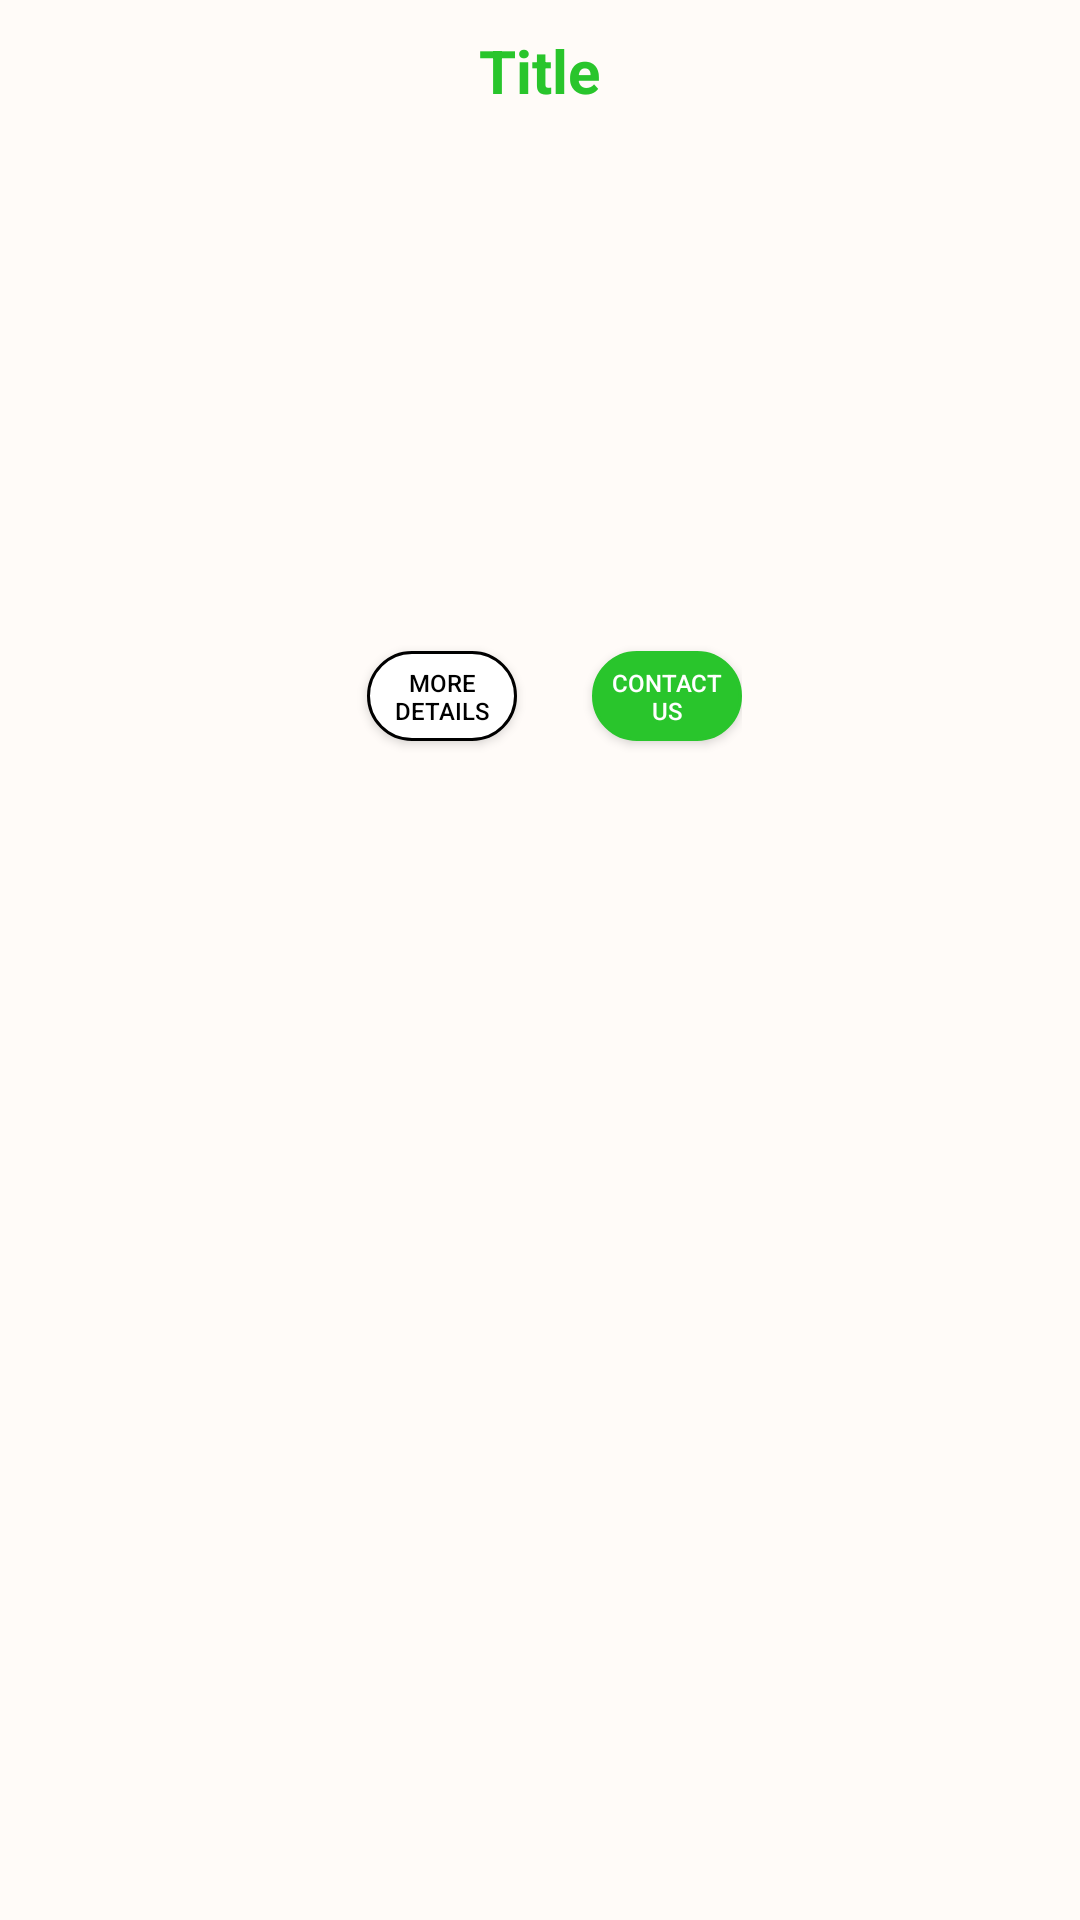

Layout XML and referenced resources for this Android screen:
<!-- AndroidManifest.xml: application theme Theme.AppUser -->
<!-- res/layout/ads_adapter_layout.xml -->
<LinearLayout xmlns:android="http://schemas.android.com/apk/res/android"
    android:layout_width="match_parent"
    android:layout_height="match_parent"
    android:background="@color/white_100"
    android:orientation="vertical">

    <TextView
        android:id="@+id/titleAds"
        android:layout_width="wrap_content"
        android:layout_height="wrap_content"
        android:layout_gravity="center"
        android:layout_margin="10dp"
        android:text="Title"
        android:textColor="@color/green_100"
        android:textSize="20sp"
        android:textStyle="bold" />

    <ImageView
        android:id="@+id/image_view"
        android:layout_width="match_parent"
        android:layout_height="wrap_content"
        android:scaleType="fitCenter"
        android:layout_gravity="center"/>

    <androidx.recyclerview.widget.RecyclerView
        android:id="@+id/recycleContent"
        android:layout_width="match_parent"
        android:layout_height="130dp"
        android:layout_marginLeft="10dp"
        android:layout_marginTop="20dp" />

    <LinearLayout
        android:layout_width="wrap_content"
        android:layout_height="wrap_content"
        android:orientation="horizontal"
        android:layout_gravity="center">

        <androidx.appcompat.widget.AppCompatButton
            android:id="@+id/btnDetails"
            android:layout_width="50dp"
            android:layout_height="30dp"
            android:layout_marginLeft="10dp"
            android:layout_marginTop="20dp"
            android:layout_marginRight="15dp"
            android:layout_marginBottom="15dp"
            android:background="@drawable/background_item_button"
            android:padding="5dp"
            android:text="More Details"
            android:textColor="@color/black"
            android:textSize="8sp" />

        <androidx.appcompat.widget.AppCompatButton
            android:id="@+id/btnContactUs"
            android:layout_width="50dp"
            android:layout_height="30dp"
            android:layout_marginLeft="10dp"
            android:layout_marginTop="20dp"
            android:layout_marginBottom="15dp"
            android:background="@drawable/background_item_button2"
            android:padding="5dp"
            android:text="Contact Us"
            android:textColor="@color/white"
            android:textSize="8sp" />
    </LinearLayout>
</LinearLayout>
<!-- resources referenced by this layout -->
<resources>
  <color name="black">#FF000000</color>
  <color name="green_100">#29C52C</color>
  <color name="white">#FFFFFFFF</color>
  <color name="white_100">#FFFBF8</color>
  <!-- drawable background_item_button (drawable) -->
  <?xml version="1.0" encoding="utf-8"?>
  <shape xmlns:android="http://schemas.android.com/apk/res/android">
      <solid android:color="@color/white"/>
      <stroke android:color="@color/black" android:width="1dp"/>
      <corners android:radius="100dp"/>
  </shape>
  <!-- drawable background_item_button2 (drawable) -->
  <?xml version="1.0" encoding="utf-8"?>
  <shape xmlns:android="http://schemas.android.com/apk/res/android">
      <solid android:color="@color/green_100"/>
      <stroke android:color="@color/green_100" android:width="1dp"/>
      <corners android:radius="100dp"/>
  </shape>
  <style name="Theme.AppUser" parent="Base.Theme.AppUser" />
  <style name="Base.Theme.AppUser" parent="Theme.MaterialComponents.DayNight.NoActionBar">
          
          
      </style>
</resources>
